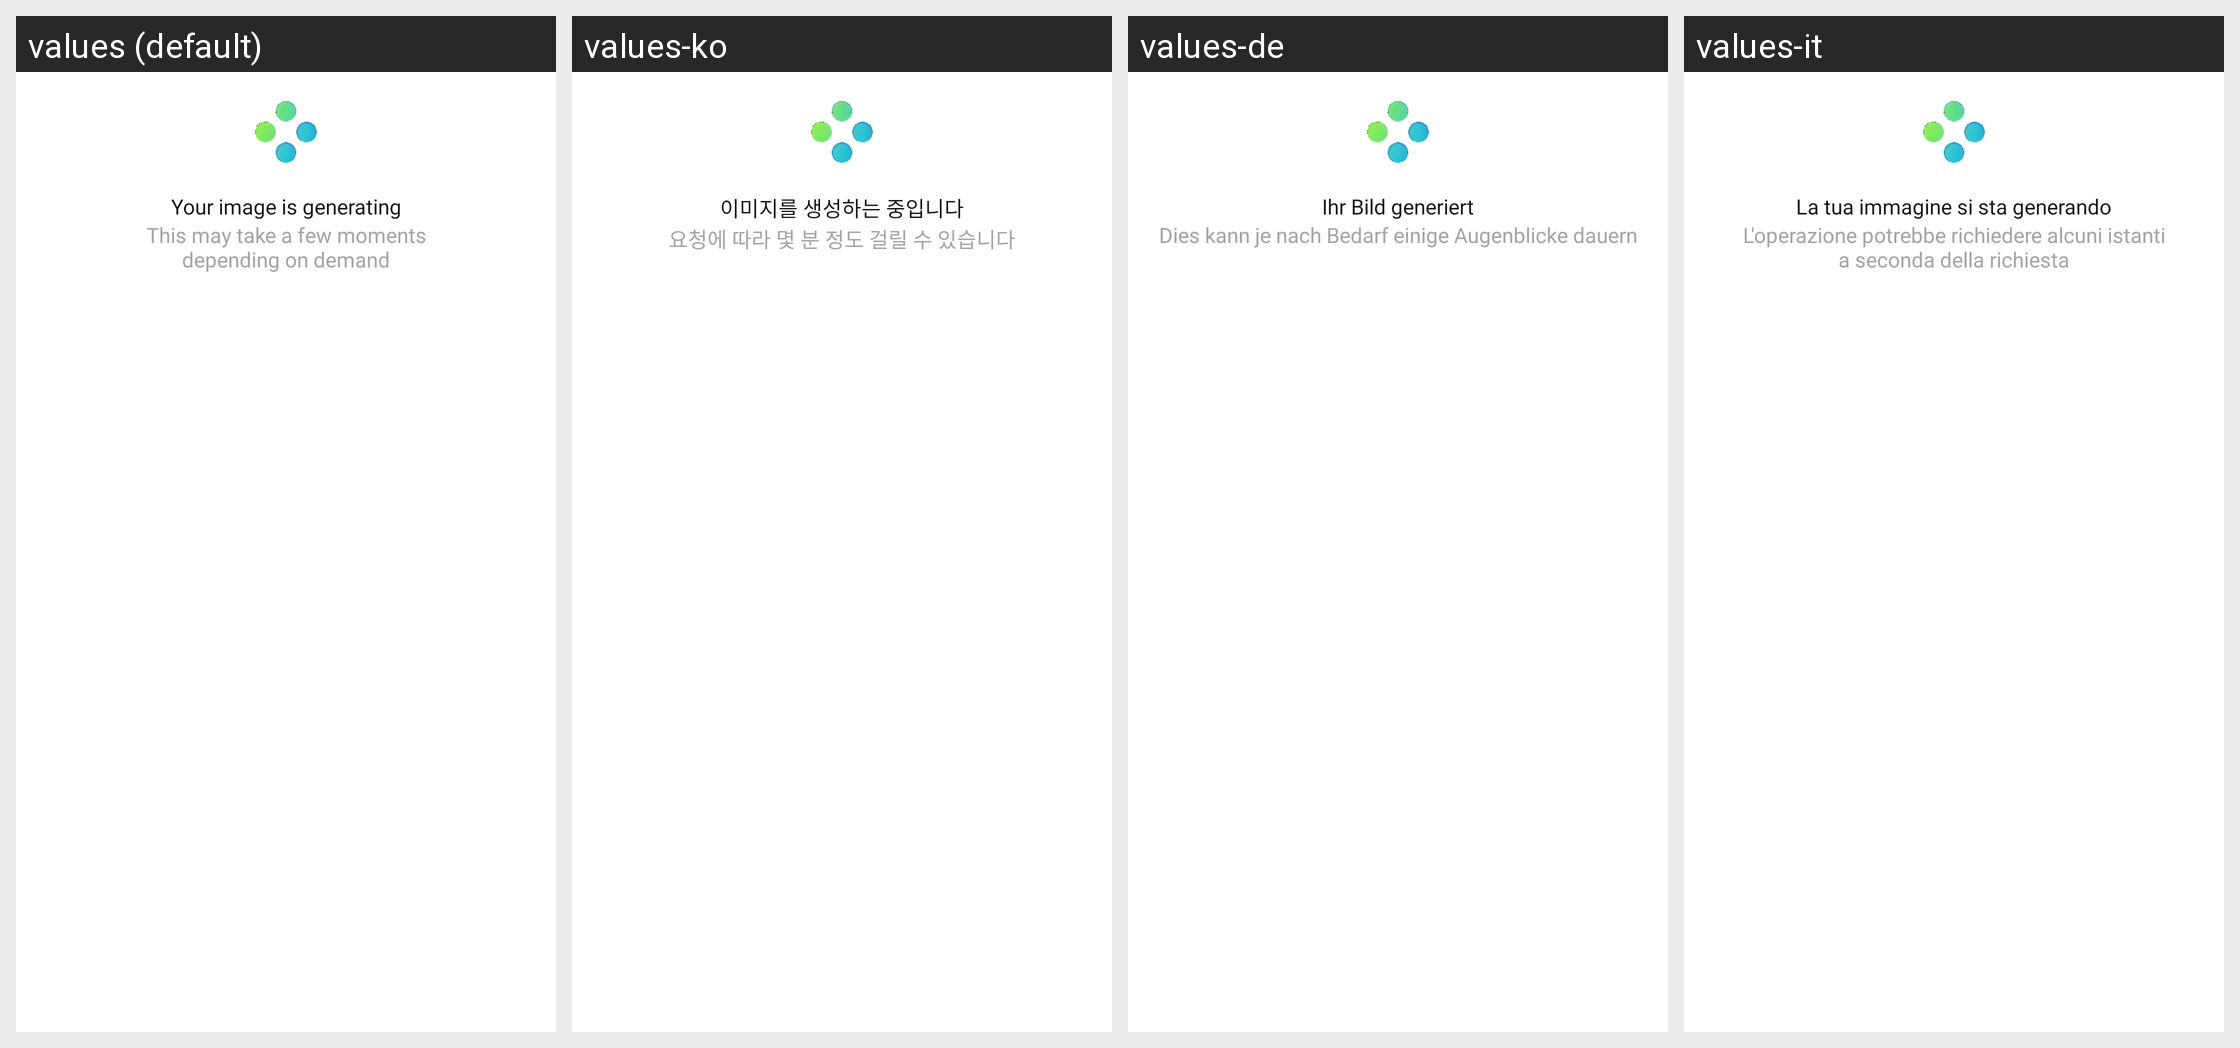

This grid shows one Android layout under several languages. Give, for every string resource on the screen, its name, the default text and each shown locale's text.
Android screen res/layout/dialog_img_generating.xml rendered under 4 locales, left to right: values (default), values-ko, values-de, values-it. Device: Nexus 5 (rendered at 1080×1920; each locale shown at half size, 540×960, under a caption strip naming it); theme Theme.ProCapture.
Other locales in the repository, not shown: values-ar, values-es, values-fr, values-hi, values-in, values-ja, values-pt, values-ta, values-vi.
Strings drawn on this screen, with the default value and each locale's value (text and hints the layout hard-codes, and strings that could not be matched under every locale, appear in the picture but are not listed):

your_image_is_generating
  values: Your image is generating
  values-ko: 이미지를 생성하는 중입니다
  values-de: Ihr Bild generiert
  values-it: La tua immagine si sta generando

this_may_take_few_moments
  values: This may take a few moments
      depending on demand
  values-ko: 요청에 따라 몇 분 정도 걸릴 수 있습니다
      
  values-de: Dies kann je nach Bedarf einige Augenblicke dauern
      
  values-it: L'operazione potrebbe richiedere alcuni istanti
      a seconda della richiesta
